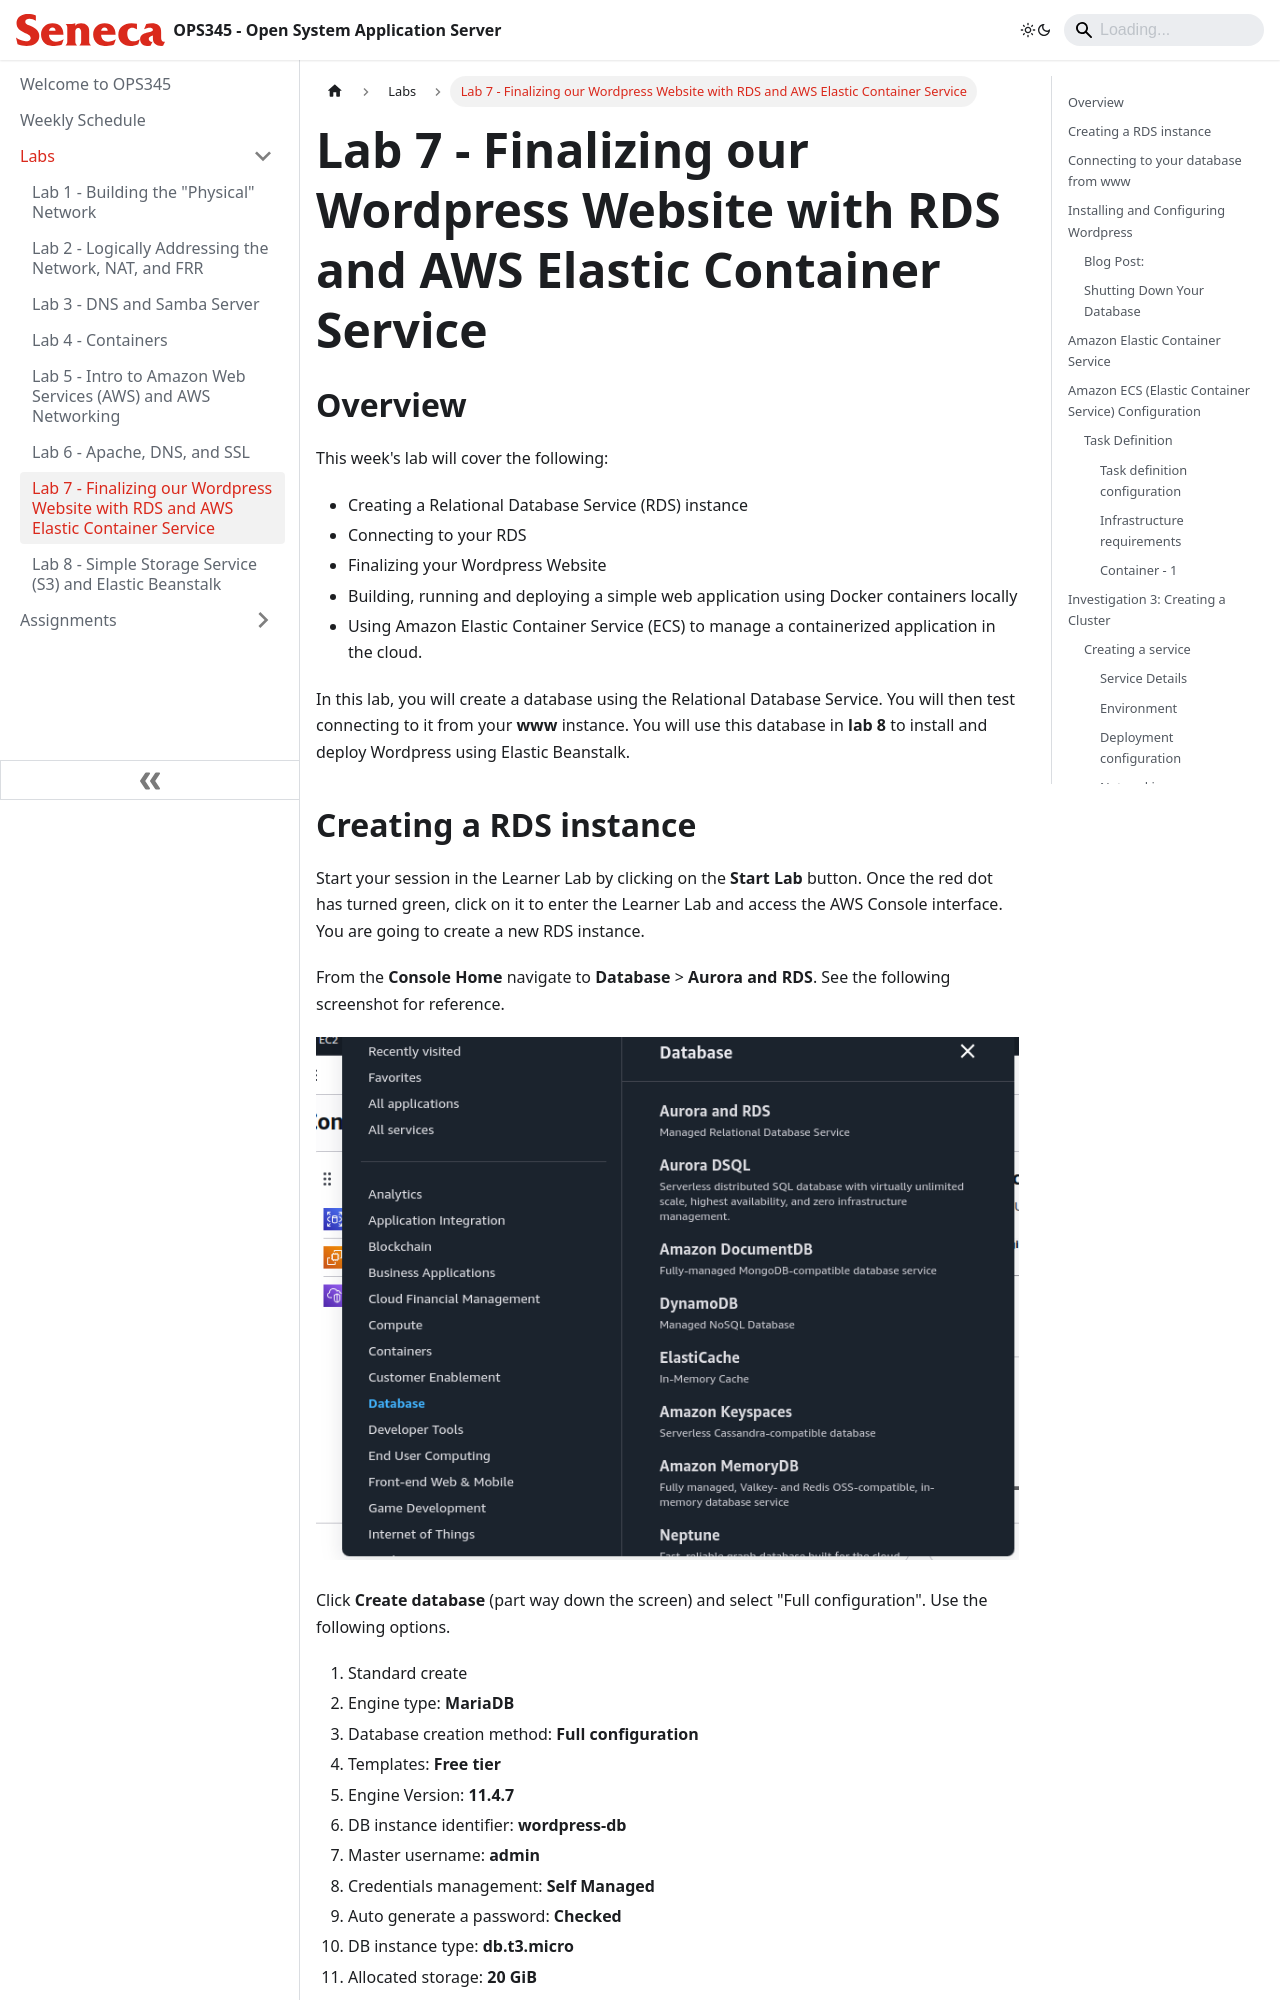

repository: Seneca-ICTOER/OPS345 · page: Labs/lab7.html · generator: docusaurus

---
id: lab7
title: Lab 7 - Finalizing our Wordpress Website with RDS and AWS Elastic Container Service
sidebar_position: 7
description: Creating and attaching an RDS database to run a simple Wordpress blog and using AWS ECS
---

# Lab 7 - Finalizing our Wordpress Website with RDS and AWS Elastic Container Service

## Overview

This week's lab will cover the following:

- Creating a Relational Database Service (RDS) instance
- Connecting to your RDS
- Finalizing your Wordpress Website
- Building, running and deploying a simple web application using Docker containers locally
- Using Amazon Elastic Container Service (ECS) to manage a containerized application in the cloud.

In this lab, you will create a database using the Relational Database Service. You will then test connecting to it from your **www** instance. You will use this database in **lab 8** to install and deploy Wordpress using Elastic Beanstalk.
